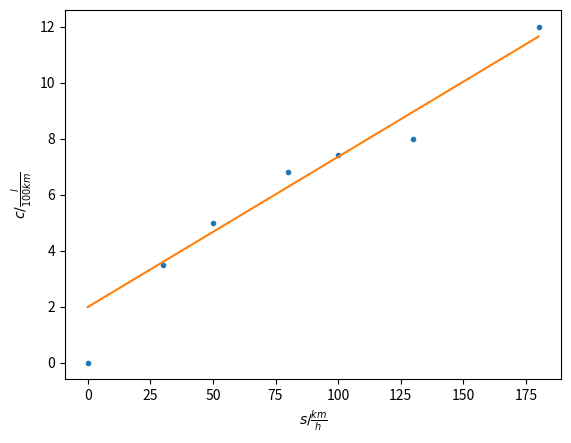
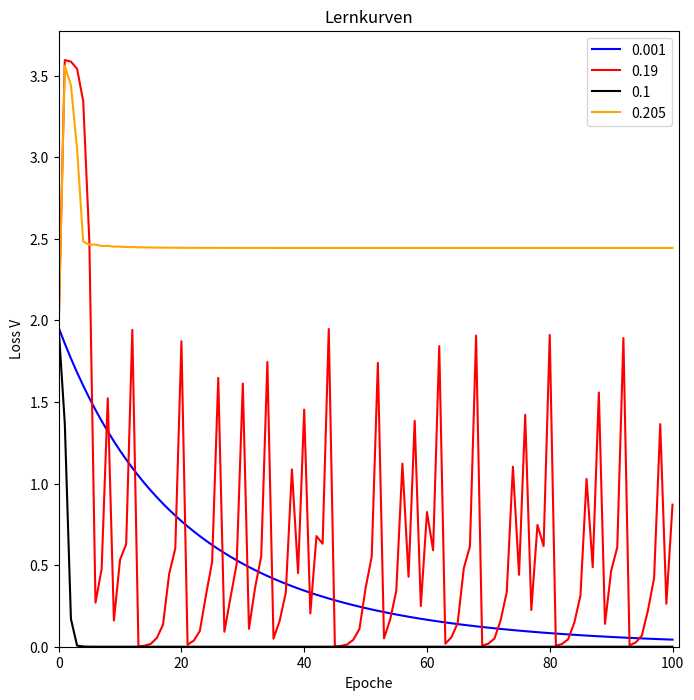
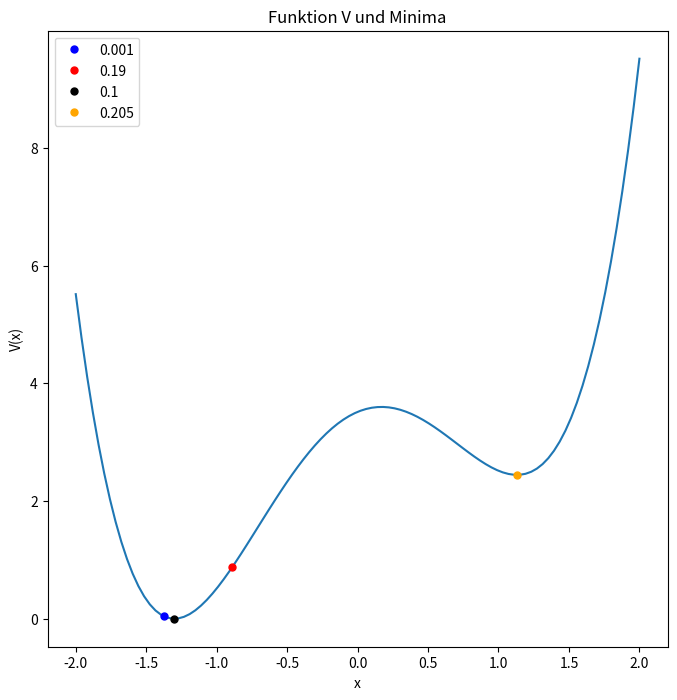

Generate these figures, in order, with matplotlib:
import numpy as np
import matplotlib.pyplot as plt
%matplotlib inline

def update(w1, w0, alpha, s, c):
  n = len(s)
  dw1 = 1/n*np.sum((w0 + w1*s - c)*s)
  dw0 = 1/n*np.sum(w0 + w1*s - c)

  w1 = w1 - alpha*dw1
  w0 = w0 - alpha*dw0

  return w1, w0


s = np.array([0, 30, 50, 80, 100, 130, 180])
c = np.array([0, 3.5, 5.0, 6.8, 7.4, 8.0, 12.0])

iterations = 100

# Startwerte
w1 = 2
w0 = 2

# Lernrate
alpha = 0.0001

for i in range(iterations):
  w1, w0 = update(w1, w0, alpha, s, c)

plt.figure()
plt.xlabel(r"$s/\frac{km}{h}$")
plt.ylabel(r"$c/\frac{l}{100km}$")
plt.plot(s, c, '.')
plt.plot(s, s*w1 + w0)
plt.show()


import numpy as np
import matplotlib.pyplot as plt
%matplotlib inline

def update2(x, a, b, c, d, alpha):
  x = x - alpha*(4*a*x**3 + 2*b*x + c)

  return x

def V(x, a, b, c, d):
  return a*x**4 + b*x**2 + c*x + d

# TODO: Change to right parameters.
a = 1
b = -3
c = 1
d = 3.514

x0 = -1.75
iterations = 101
alphas = np.array([0.001, 0.19, 0.1, 0.205])

losses = np.empty(shape=(iterations, len(alphas)))
results = np.empty(len(alphas))

for j in range(len(alphas)):
  x = x0
  alpha = alphas[j]
  for i in range(iterations):
    losses[i, j] = V(x, a, b, c, d)
    if i != iterations - 1:
      x = update2(x, a, b, c, d, alpha)
  results[j] = x

for j in range(len(alphas)):
  print(100*"-")
  print("Alpha: ", alphas[j])
  print("xmin: ", results[j])
  print("Loss: ", V(results[j], a, b, c, d))

colors = {
    0.001: "blue",
    0.19: "red",
    0.1: "black",
    0.205: "orange"
}

plt.figure(figsize=(8, 8))
plt.title("Lernkurven")
plt.xlabel("Epoche")
plt.ylabel("Loss V")
plt.xlim(0, iterations)

for i in range(len(alphas)):
  alpha = alphas[i]
  plt.plot(range(iterations), losses[:, i], label=str(alpha), color=colors[alpha])

plt.legend()
plt.ylim(bottom=0)
plt.show()

plt.figure(figsize=(8, 8))
plt.title("Funktion V und Minima")
plt.xlabel("x")
plt.ylabel("V(x)")

xs = np.linspace(-2, 2, 100)
ys = V(xs, a, b, c, d)

plt.plot(xs, ys)

for j in range(len(alphas)):
  alpha = alphas[j]
  xmin = results[j]
  vxmin = V(xmin, a, b, c, d)
  plt.plot(xmin, vxmin, marker='.', linestyle="None", label=str(alpha), color=colors[alpha], ms=10)
plt.legend()
plt.show()